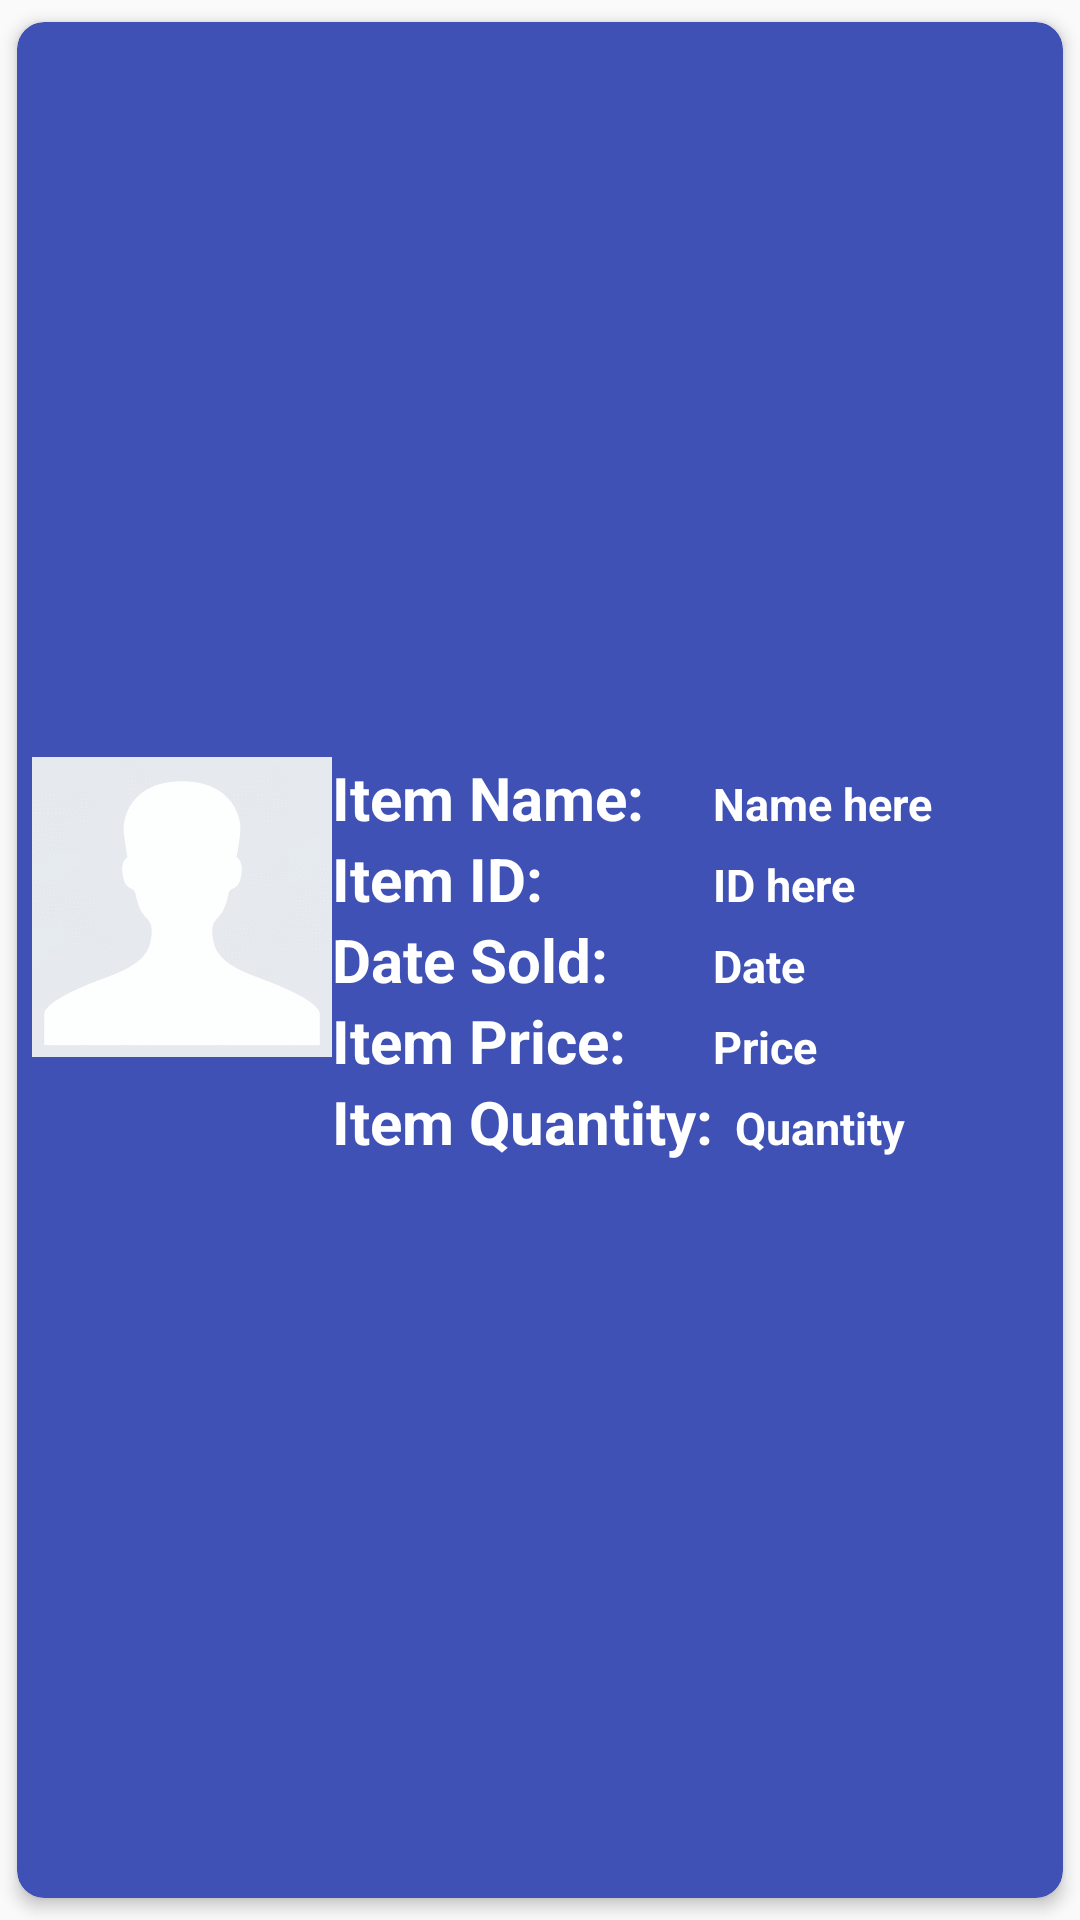

Android layout source for this screen:
<!-- AndroidManifest.xml: application theme AppTheme -->
<!-- res/layout/row.xml -->
<?xml version="1.0" encoding="utf-8"?>
<android.support.v7.widget.CardView xmlns:android="http://schemas.android.com/apk/res/android"
    xmlns:app="http://schemas.android.com/apk/res-auto"
    android:orientation="vertical"
    android:layout_width="match_parent"
    android:layout_height="wrap_content"
    app:cardElevation="3dp"
    app:cardCornerRadius="9dp"
    app:cardBackgroundColor="@color/colorPrimary"
    app:cardUseCompatPadding="true"
    app:contentPadding="5dp">
    <LinearLayout
        android:layout_height="wrap_content"
        android:layout_width="match_parent"
        android:layout_gravity="center_vertical">

        <ImageView
            android:id="@+id/ImageIcon"
            android:layout_width="100dp"
            android:layout_height="100dp"
            android:src="@drawable/avatar_default"/>
            <TableLayout
                android:layout_width="match_parent"
                android:layout_height="wrap_content">

                <TableRow>

                    <TextView
                        android:layout_width="match_parent"
                        android:layout_height="wrap_content"
                        android:text="Item Name:"
                        android:textColor="#fff"
                        android:textSize="20dp"
                        android:textStyle="bold" />

                    <TextView
                        android:id="@+id/setItemName"
                        android:layout_width="match_parent"
                        android:layout_height="wrap_content"
                        android:text="Name here"
                        android:textColor="#fff"
                        android:textSize="15dp"
                        android:textStyle="bold" />
                </TableRow>

                <TableRow>

                    <TextView
                        android:layout_width="match_parent"
                        android:layout_height="wrap_content"
                        android:text="Item ID:"
                        android:textColor="#fff"
                        android:textSize="20dp"
                        android:textStyle="bold" />

                    <TextView
                        android:id="@+id/setItemId"
                        android:layout_width="match_parent"
                        android:layout_height="wrap_content"
                        android:text="ID here"
                        android:textColor="#fff"
                        android:textSize="15dp"
                        android:textStyle="bold" />
                </TableRow>

                <TableRow>

                    <TextView
                        android:layout_width="match_parent"
                        android:layout_height="wrap_content"
                        android:text="Date Sold:"
                        android:textColor="#fff"
                        android:textSize="20dp"
                        android:textStyle="bold" />

                    <TextView
                        android:id="@+id/setDateSold"
                        android:layout_width="match_parent"
                        android:layout_height="wrap_content"
                        android:text="Date"
                        android:textColor="#fff"
                        android:textSize="15dp"
                        android:textStyle="bold" />
                </TableRow>

                <TableRow>

                    <TextView
                        android:layout_width="match_parent"
                        android:layout_height="wrap_content"
                        android:text="Item Price:"
                        android:textColor="#fff"
                        android:textSize="20dp"
                        android:textStyle="bold" />

                    <TextView
                        android:id="@+id/setItemPrice"
                        android:layout_width="match_parent"
                        android:layout_height="wrap_content"
                        android:text="Price"
                        android:textColor="#fff"
                        android:textSize="15dp"
                        android:textStyle="bold" />
                </TableRow>

                <TableRow>

                    <TextView
                        android:layout_width="match_parent"
                        android:layout_height="wrap_content"
                        android:text="Item Quantity:"
                        android:textColor="#fff"
                        android:textSize="20dp"
                        android:textStyle="bold" />

                    <TextView
                        android:id="@+id/setItemQrt"
                        android:layout_width="match_parent"
                        android:layout_height="wrap_content"
                        android:text="  Quantity"
                        android:textColor="#fff"
                        android:textSize="15dp"
                        android:textStyle="bold" />
                </TableRow>
            </TableLayout>
        </LinearLayout>
    </android.support.v7.widget.CardView>
<!-- resources referenced by this layout -->
<resources>
  <color name="colorPrimary">#3F51B5</color>
  <!-- drawable avatar_default: jpg bitmap (drawable, 9422 bytes) -->
  <style name="AppTheme" parent="Theme.AppCompat.Light.DarkActionBar">
          
          <item name="colorPrimary">@color/colorPrimary</item>
          <item name="colorPrimaryDark">@color/colorPrimaryDark</item>
          <item name="colorAccent">@color/colorAccent</item>
      </style>
  <color name="colorPrimaryDark">#3F51B5</color>
  <color name="colorAccent">#FF4081</color>
</resources>
